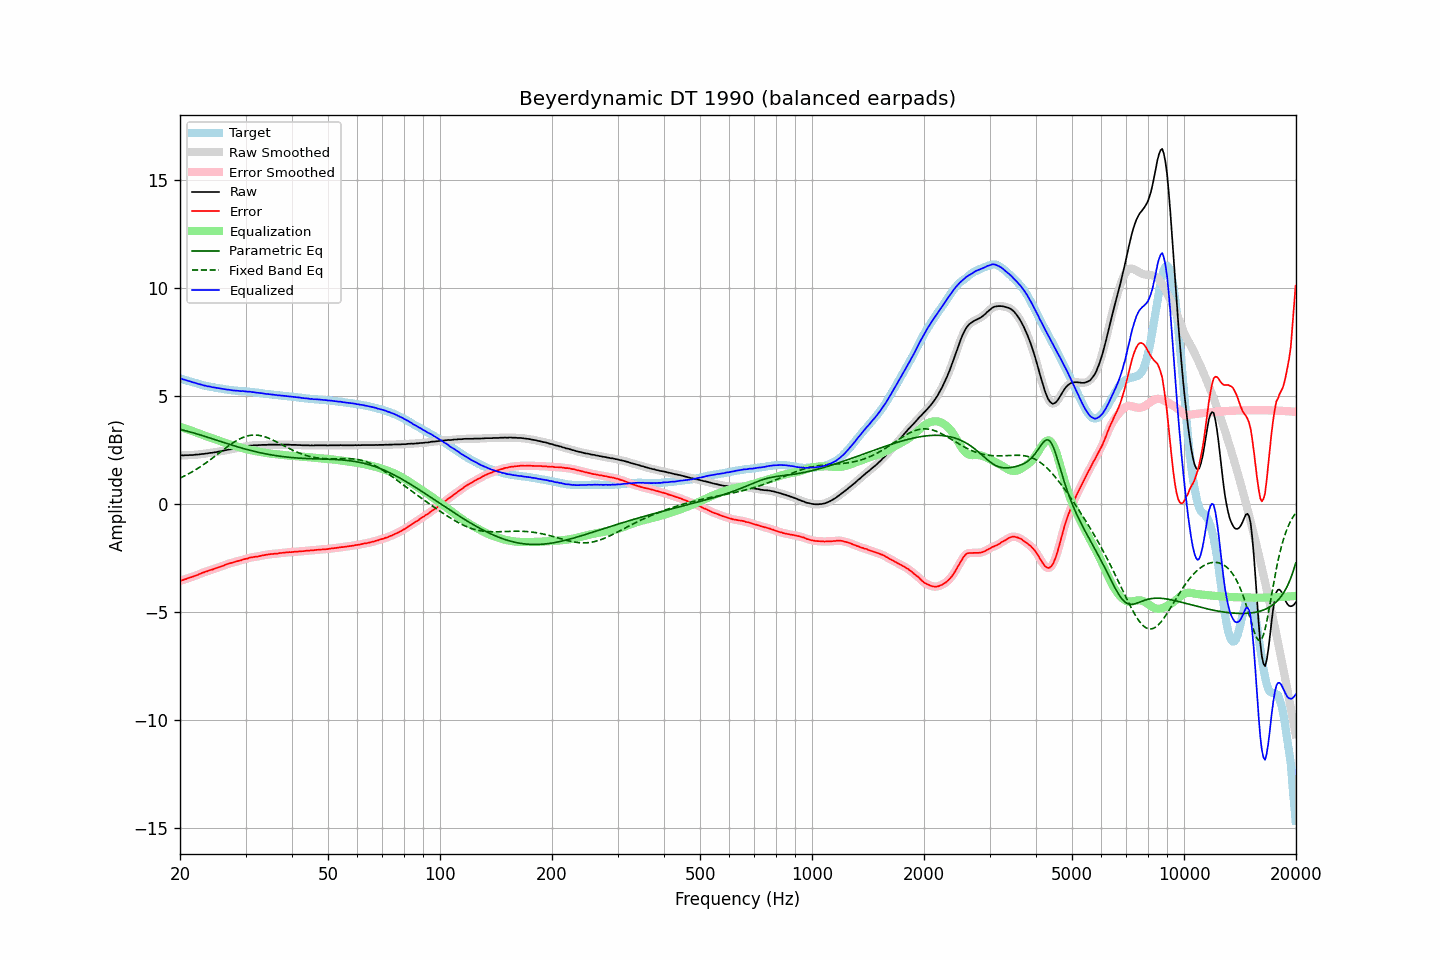

Source data for this figure (header and first rows):
frequency, raw, error, smoothed, error_smoothed, equalization, parametric_eq, fixed_band_eq, equalized_raw, equalized_smoothed, target
20.00, 2.25, -3.56, 2.25, -3.56, 3.56, 3.45, 1.19, 5.81, 5.81, 5.81
20.20, 2.25, -3.54, 2.25, -3.54, 3.54, 3.43, 1.23, 5.79, 5.79, 5.79
20.40, 2.24, -3.52, 2.25, -3.52, 3.52, 3.41, 1.26, 5.76, 5.76, 5.76
20.61, 2.25, -3.49, 2.25, -3.49, 3.49, 3.39, 1.30, 5.74, 5.74, 5.74
20.81, 2.25, -3.47, 2.25, -3.47, 3.47, 3.37, 1.34, 5.72, 5.72, 5.72
21.02, 2.25, -3.44, 2.26, -3.44, 3.44, 3.36, 1.38, 5.69, 5.70, 5.69
21.23, 2.26, -3.41, 2.26, -3.41, 3.42, 3.34, 1.42, 5.68, 5.67, 5.67
21.44, 2.26, -3.39, 2.26, -3.39, 3.39, 3.31, 1.46, 5.65, 5.65, 5.65
21.66, 2.26, -3.37, 2.27, -3.36, 3.36, 3.29, 1.50, 5.62, 5.63, 5.63
21.87, 2.27, -3.34, 2.27, -3.34, 3.34, 3.27, 1.55, 5.61, 5.61, 5.61
22.09, 2.28, -3.31, 2.28, -3.31, 3.31, 3.25, 1.59, 5.59, 5.58, 5.59
22.31, 2.28, -3.29, 2.28, -3.28, 3.28, 3.23, 1.64, 5.56, 5.56, 5.57
22.54, 2.29, -3.25, 2.29, -3.25, 3.25, 3.21, 1.69, 5.54, 5.54, 5.54
22.76, 2.30, -3.22, 2.30, -3.22, 3.22, 3.18, 1.74, 5.52, 5.52, 5.52
22.99, 2.31, -3.19, 2.31, -3.19, 3.19, 3.16, 1.79, 5.50, 5.50, 5.50
23.22, 2.31, -3.17, 2.32, -3.16, 3.16, 3.14, 1.84, 5.48, 5.48, 5.48
23.45, 2.33, -3.14, 2.33, -3.14, 3.14, 3.11, 1.89, 5.47, 5.46, 5.47
23.69, 2.33, -3.12, 2.34, -3.11, 3.11, 3.09, 1.94, 5.44, 5.45, 5.45
23.92, 2.35, -3.08, 2.35, -3.09, 3.09, 3.06, 2.00, 5.44, 5.43, 5.44
24.16, 2.36, -3.05, 2.36, -3.06, 3.06, 3.04, 2.05, 5.42, 5.42, 5.42
24.40, 2.36, -3.04, 2.37, -3.04, 3.04, 3.02, 2.11, 5.40, 5.41, 5.41
24.65, 2.38, -3.01, 2.38, -3.01, 3.01, 2.99, 2.16, 5.39, 5.39, 5.40
24.89, 2.39, -2.98, 2.39, -2.99, 2.99, 2.97, 2.22, 5.38, 5.38, 5.37
25.14, 2.40, -2.96, 2.41, -2.96, 2.96, 2.94, 2.28, 5.36, 5.37, 5.36
25.39, 2.42, -2.93, 2.42, -2.93, 2.93, 2.92, 2.33, 5.36, 5.35, 5.35
25.65, 2.43, -2.91, 2.43, -2.91, 2.91, 2.89, 2.39, 5.34, 5.34, 5.34
25.91, 2.45, -2.88, 2.45, -2.88, 2.88, 2.87, 2.45, 5.33, 5.33, 5.33
26.16, 2.46, -2.86, 2.46, -2.86, 2.85, 2.85, 2.51, 5.31, 5.32, 5.32
26.43, 2.48, -2.82, 2.48, -2.83, 2.83, 2.82, 2.56, 5.31, 5.31, 5.30
26.69, 2.49, -2.80, 2.49, -2.80, 2.80, 2.80, 2.62, 5.29, 5.30, 5.29
26.96, 2.51, -2.77, 2.51, -2.77, 2.78, 2.77, 2.67, 5.29, 5.28, 5.28
27.23, 2.52, -2.75, 2.52, -2.75, 2.75, 2.75, 2.73, 5.27, 5.27, 5.27
27.50, 2.53, -2.73, 2.53, -2.73, 2.73, 2.73, 2.78, 5.26, 5.26, 5.26
27.77, 2.54, -2.72, 2.54, -2.71, 2.71, 2.70, 2.83, 5.25, 5.25, 5.26
28.05, 2.56, -2.69, 2.56, -2.69, 2.69, 2.68, 2.88, 5.25, 5.24, 5.25
28.33, 2.57, -2.66, 2.57, -2.67, 2.67, 2.66, 2.92, 5.24, 5.24, 5.24
28.62, 2.59, -2.64, 2.59, -2.65, 2.64, 2.64, 2.96, 5.24, 5.23, 5.24
28.90, 2.60, -2.62, 2.60, -2.62, 2.62, 2.61, 3.00, 5.23, 5.23, 5.22
29.19, 2.61, -2.61, 2.62, -2.60, 2.60, 2.59, 3.04, 5.21, 5.22, 5.22
29.48, 2.64, -2.57, 2.63, -2.58, 2.58, 2.57, 3.07, 5.22, 5.22, 5.21
29.78, 2.65, -2.56, 2.65, -2.56, 2.56, 2.55, 3.10, 5.21, 5.21, 5.21
30.08, 2.66, -2.54, 2.66, -2.54, 2.54, 2.53, 3.13, 5.20, 5.20, 5.20
30.38, 2.67, -2.53, 2.68, -2.52, 2.52, 2.51, 3.15, 5.19, 5.20, 5.20
30.68, 2.69, -2.50, 2.69, -2.50, 2.50, 2.49, 3.16, 5.19, 5.19, 5.19
30.99, 2.70, -2.48, 2.70, -2.48, 2.49, 2.47, 3.18, 5.19, 5.19, 5.18
31.30, 2.70, -2.47, 2.71, -2.47, 2.47, 2.45, 3.18, 5.17, 5.18, 5.18
31.61, 2.71, -2.45, 2.71, -2.46, 2.46, 2.43, 3.19, 5.17, 5.17, 5.17
31.93, 2.71, -2.44, 2.71, -2.45, 2.44, 2.42, 3.19, 5.16, 5.16, 5.15
32.24, 2.71, -2.44, 2.71, -2.43, 2.43, 2.40, 3.18, 5.14, 5.15, 5.15
32.57, 2.72, -2.42, 2.72, -2.42, 2.42, 2.38, 3.17, 5.14, 5.14, 5.14
32.89, 2.72, -2.41, 2.72, -2.41, 2.40, 2.37, 3.16, 5.13, 5.13, 5.13
33.22, 2.73, -2.39, 2.73, -2.39, 2.39, 2.35, 3.14, 5.12, 5.12, 5.12
33.55, 2.73, -2.37, 2.73, -2.38, 2.38, 2.33, 3.12, 5.11, 5.11, 5.11
33.89, 2.73, -2.36, 2.73, -2.36, 2.36, 2.32, 3.10, 5.10, 5.10, 5.09
34.23, 2.73, -2.35, 2.73, -2.35, 2.35, 2.30, 3.07, 5.08, 5.09, 5.08
34.57, 2.74, -2.34, 2.74, -2.34, 2.34, 2.29, 3.04, 5.08, 5.08, 5.08
34.92, 2.74, -2.33, 2.74, -2.33, 2.33, 2.28, 3.01, 5.07, 5.07, 5.07
35.27, 2.74, -2.32, 2.74, -2.32, 2.32, 2.26, 2.98, 5.06, 5.06, 5.06
35.62, 2.74, -2.31, 2.74, -2.31, 2.31, 2.25, 2.95, 5.05, 5.05, 5.06
35.97, 2.74, -2.30, 2.74, -2.31, 2.30, 2.24, 2.91, 5.05, 5.04, 5.04
... 635 more rows
